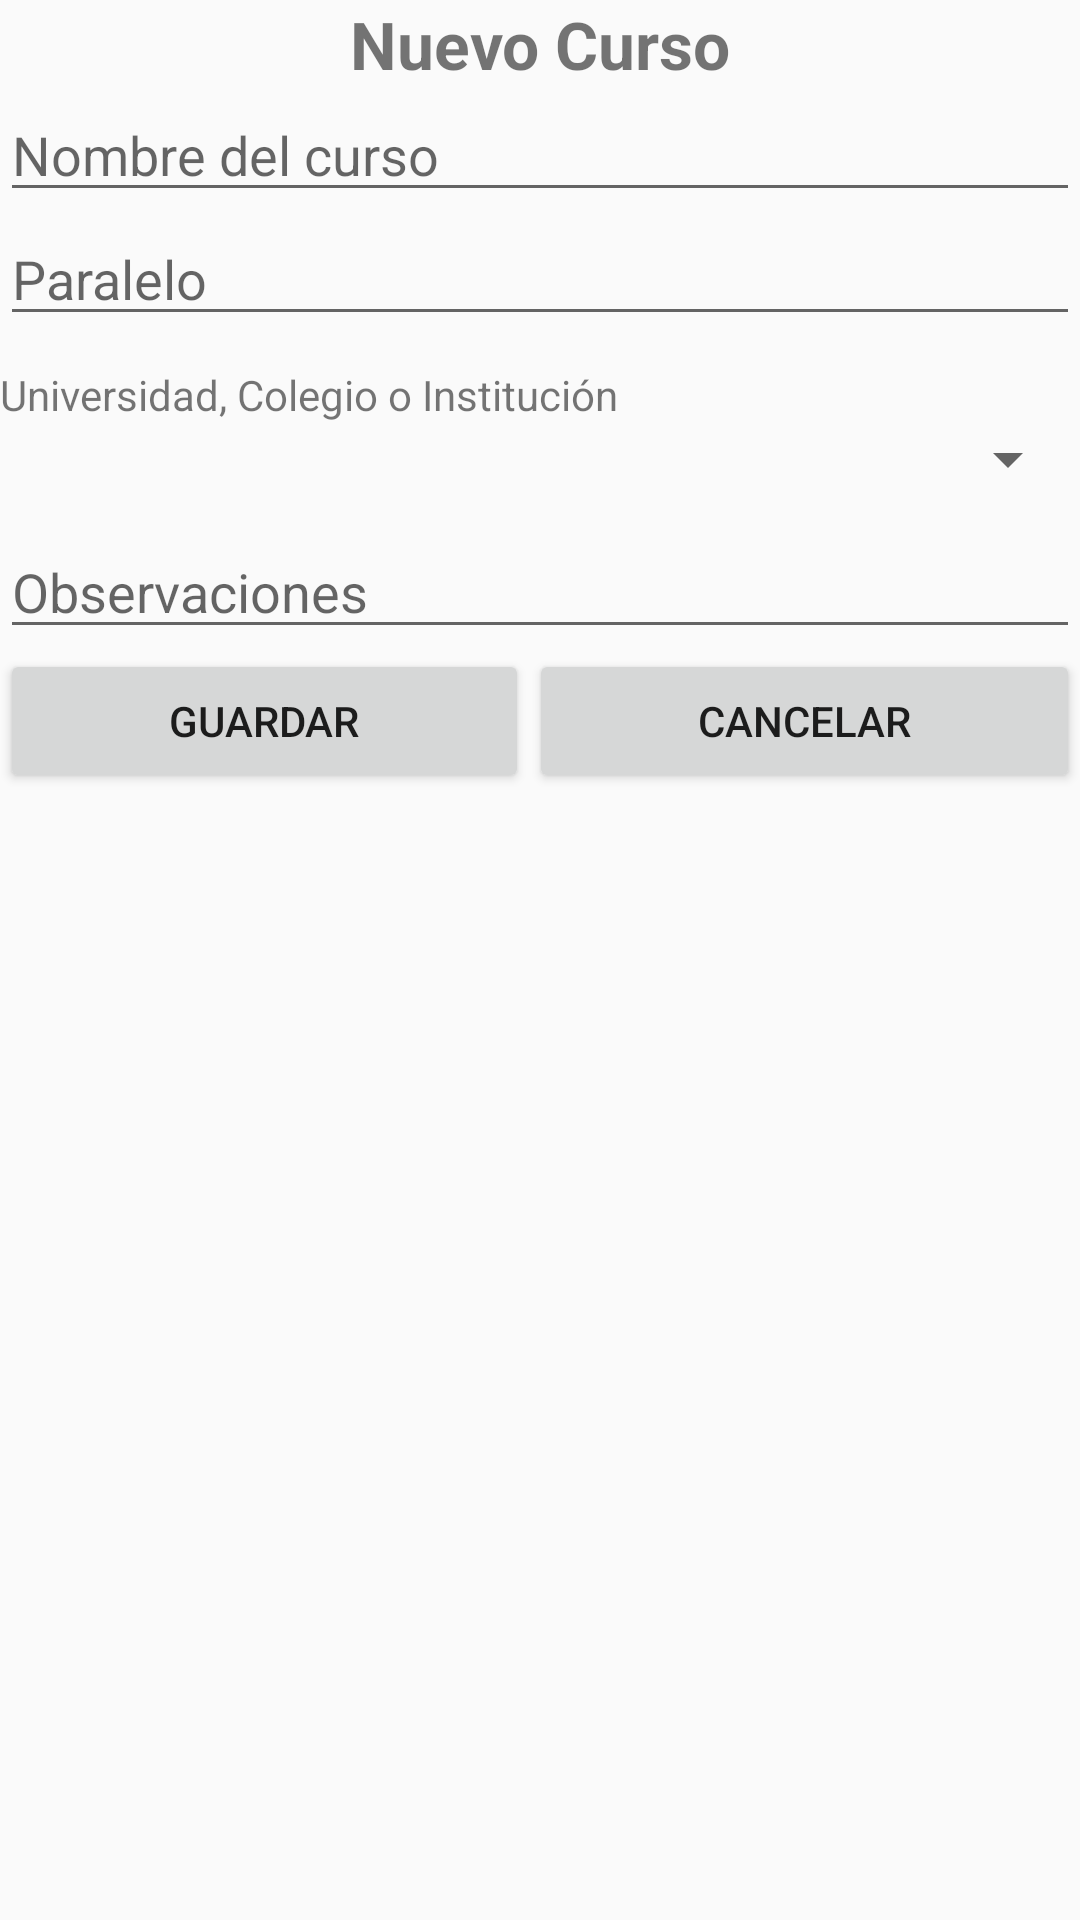

Produce the Android XML layout that renders to this screen, including the resource entries it uses.
<!-- AndroidManifest.xml: application theme AppTheme -->
<!-- res/layout/activity_nuevo_curso_dialog.xml -->
<?xml version="1.0" encoding="utf-8"?>
<LinearLayout xmlns:android="http://schemas.android.com/apk/res/android"
    android:layout_width="match_parent"
    android:layout_height="match_parent"
    android:orientation="vertical">

    <TextView
        android:id="@+id/textView5"
        android:layout_width="match_parent"
        android:layout_height="wrap_content"
        android:gravity="center_horizontal"
        android:text="Nuevo Curso"
        android:textSize="22sp"
        android:textStyle="bold" />

    <EditText
        android:id="@+id/editText_df_nombre"
        android:layout_width="match_parent"
        android:layout_height="wrap_content"
        android:ems="10"
        android:hint="Nombre del curso"
        android:inputType="text" />

    <EditText
        android:id="@+id/editText_df_paralelo"
        android:layout_width="match_parent"
        android:layout_height="wrap_content"
        android:ems="10"
        android:hint="Paralelo"
        android:inputType="text" />

    <TextView
        android:id="@+id/textView7"
        android:layout_width="match_parent"
        android:layout_height="wrap_content"
        android:layout_marginTop="10dp"
        android:text="Universidad, Colegio o Institución" />

    <Spinner
        android:id="@+id/spinner"
        android:layout_width="match_parent"
        android:layout_height="wrap_content"
        android:layout_marginBottom="10dp" />

    <EditText
        android:id="@+id/editText_df_obsv"
        android:layout_width="match_parent"
        android:layout_height="wrap_content"
        android:ems="10"
        android:hint="Observaciones"
        android:inputType="textMultiLine" />

    <LinearLayout
        android:layout_width="match_parent"
        android:layout_height="wrap_content"
        android:orientation="horizontal">

        <Button
            android:id="@+id/buttonOK"
            android:layout_width="wrap_content"
            android:layout_height="wrap_content"
            android:layout_weight="1"
            android:text="GUARDAR" />

        <Button
            android:id="@+id/buttonC"
            android:layout_width="wrap_content"
            android:layout_height="wrap_content"
            android:layout_weight="1"
            android:text="CANCELAR" />
    </LinearLayout>
</LinearLayout>
<!-- resources referenced by this layout -->
<resources>
  <style name="AppTheme" parent="Theme.AppCompat.Light.NoActionBar">
          
          <item name="colorPrimary">@color/colorPrimary</item>
          <item name="colorPrimaryDark">@color/colorPrimaryDark</item>
          <item name="colorAccent">@color/colorAccent</item>
          <item name="android:navigationBarColor">@color/colorPrimaryDark</item>
  
      </style>
  <color name="colorPrimary">#06a1ef</color>
  <color name="colorPrimaryDark">#079ce7</color>
  <color name="colorAccent">#FF4081</color>
</resources>
